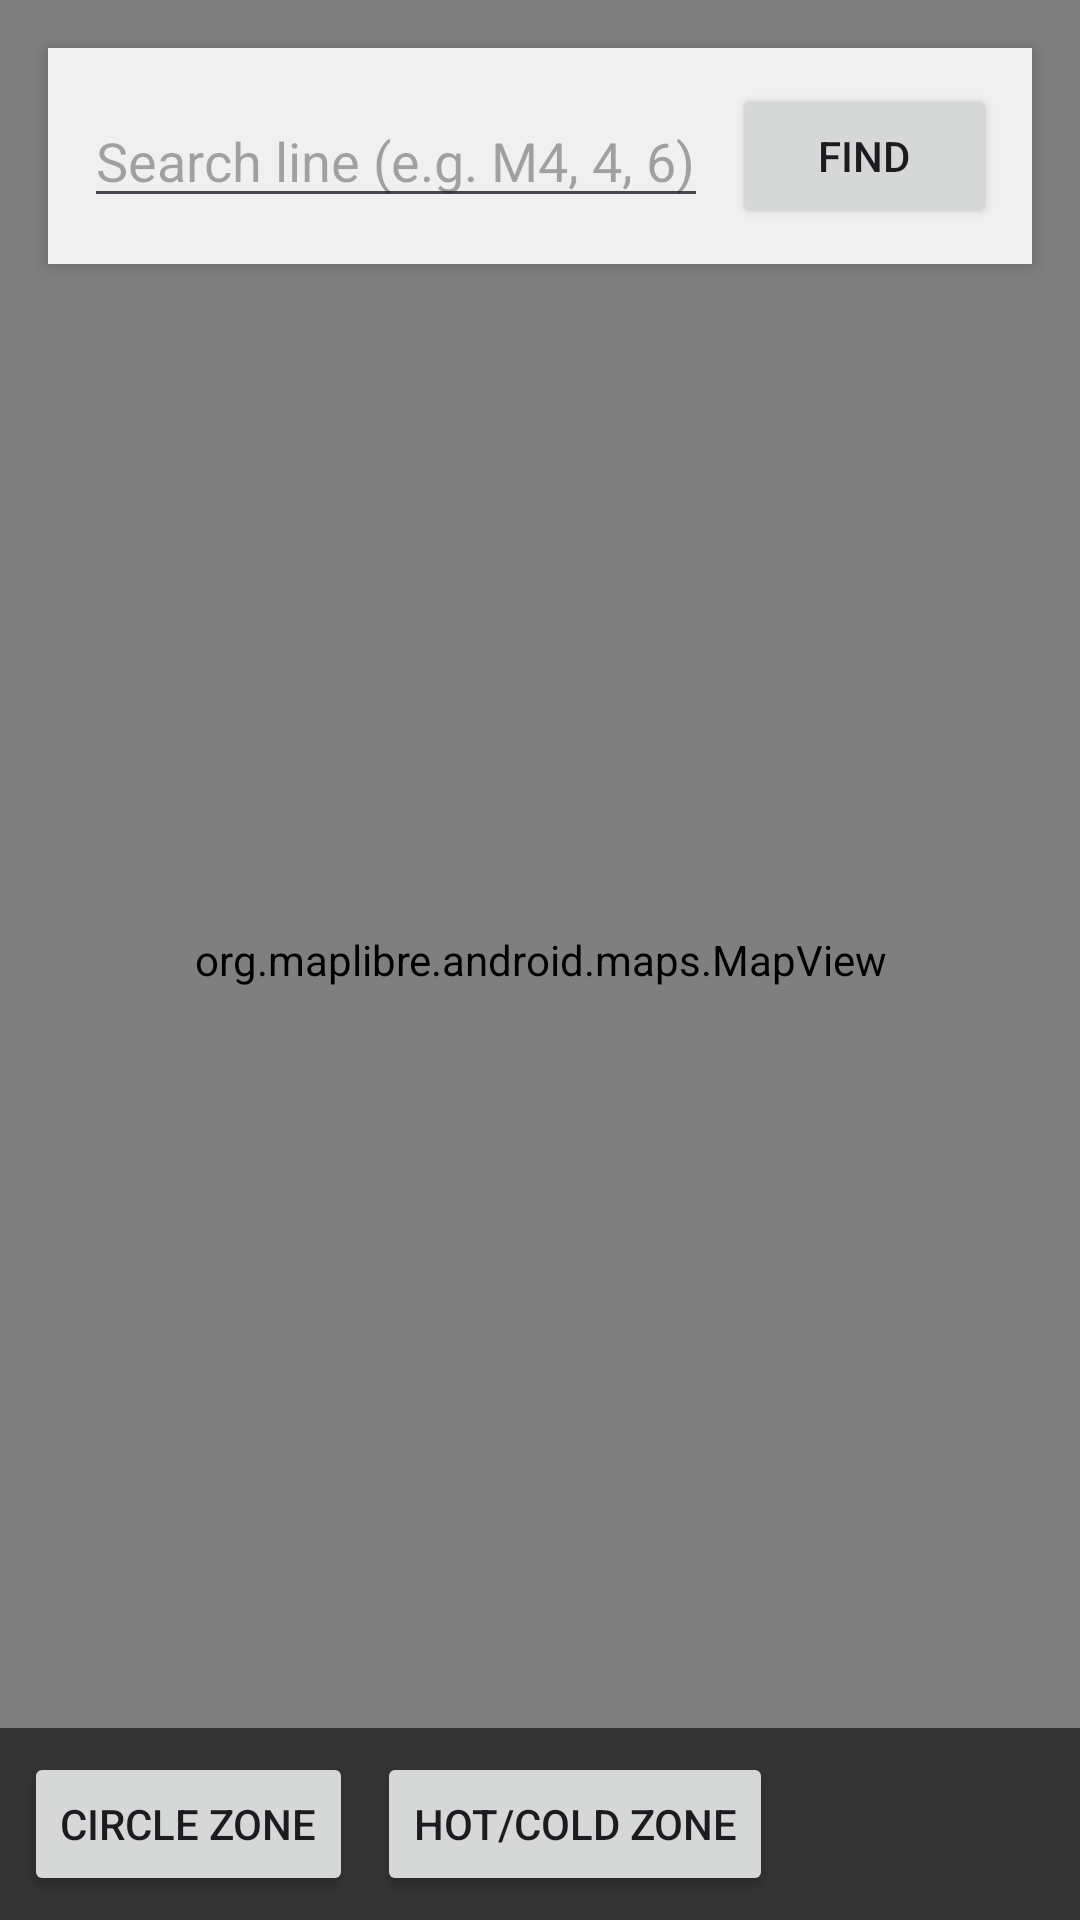

The Android layout XML behind this screen, and the referenced resources:
<!-- AndroidManifest.xml: application theme Theme.HideSeekBudapest -->
<!-- res/layout/activity_main.xml -->
<?xml version="1.0" encoding="utf-8"?>
<FrameLayout xmlns:android="http://schemas.android.com/apk/res/android"
    android:layout_width="match_parent"
    android:layout_height="match_parent"
    android:fitsSystemWindows="true">

    <org.maplibre.android.maps.MapView
        android:id="@+id/mapView"
        android:layout_width="match_parent"
        android:layout_height="match_parent" />

    <LinearLayout
        android:id="@+id/searchPanel"
        android:layout_width="match_parent"
        android:layout_height="wrap_content"
        android:layout_gravity="top"
        android:layout_margin="16dp"
        android:background="#E6FFFFFF"
        android:elevation="4dp"
        android:orientation="vertical"
        android:padding="12dp">

        <LinearLayout
            android:layout_width="match_parent"
            android:layout_height="wrap_content"
            android:orientation="horizontal"
            android:gravity="center_vertical">

            <EditText
                android:id="@+id/inputLineSearch"
                android:layout_width="0dp"
                android:layout_height="wrap_content"
                android:layout_weight="1"
                android:hint="Search line (e.g. M4, 4, 6)"
                android:inputType="text"
                android:maxLines="1" />

            <Button
                android:id="@+id/btnSearchLine"
                android:layout_width="wrap_content"
                android:layout_height="wrap_content"
                android:text="Find"
                android:layout_marginStart="8dp" />
        </LinearLayout>

        <Switch
            android:id="@+id/switchLineVisible"
            android:layout_width="wrap_content"
            android:layout_height="wrap_content"
            android:layout_gravity="end"
            android:layout_marginTop="8dp"
            android:text="Line Visible"
            android:checked="true"
            android:visibility="gone" />
    </LinearLayout>

    <com.example.hideseekbudapest.RadiusOverlayView
        android:id="@+id/radiusOverlay"
        android:layout_width="match_parent"
        android:layout_height="match_parent"
        android:visibility="gone" />

    <com.example.hideseekbudapest.HotColdOverlayView
        android:id="@+id/hotColdOverlay"
        android:layout_width="match_parent"
        android:layout_height="match_parent"
        android:visibility="gone" />

    <ImageView
        android:id="@+id/targetReticle"
        android:layout_width="48dp"
        android:layout_height="48dp"
        android:layout_gravity="center"
        android:src="@android:drawable/ic_menu_add"
        android:visibility="gone" />

    <LinearLayout
        android:id="@+id/editPanel"
        android:layout_width="match_parent"
        android:layout_height="wrap_content"
        android:layout_gravity="bottom"
        android:background="#E6FFFFFF"
        android:orientation="vertical"
        android:padding="16dp"
        android:visibility="gone">

        <FrameLayout
            android:id="@+id/toolSettingsContainer"
            android:layout_width="match_parent"
            android:layout_height="wrap_content"/>

        <LinearLayout
            android:layout_width="match_parent"
            android:layout_height="wrap_content"
            android:orientation="horizontal"
            android:layout_marginTop="16dp">

            <Button
                android:id="@+id/btnCancel"
                android:layout_width="0dp"
                android:layout_height="wrap_content"
                android:layout_weight="1"
                android:text="Cancel"
                android:backgroundTint="#888888" />

            <Space android:layout_width="8dp" android:layout_height="wrap_content"/>

            <Button
                android:id="@+id/btnConfirm"
                android:layout_width="0dp"
                android:layout_height="wrap_content"
                android:layout_weight="1"
                android:text="Confirm Shape"
                android:backgroundTint="#00AA00" />
        </LinearLayout>
    </LinearLayout>

    <HorizontalScrollView
        android:id="@+id/mainToolbar"
        android:layout_width="match_parent"
        android:layout_height="wrap_content"
        android:layout_gravity="bottom"
        android:background="#99000000"
        android:padding="8dp"
        android:scrollbars="none">

        <LinearLayout
            android:layout_width="wrap_content"
            android:layout_height="wrap_content"
            android:orientation="horizontal">

            <Button
                android:id="@+id/btnStartCircle"
                android:layout_width="wrap_content"
                android:layout_height="wrap_content"
                android:text="Circle Zone" />

            <Space android:layout_width="8dp" android:layout_height="wrap_content"/>

            <Button
                android:id="@+id/btnStartHotCold"
                android:layout_width="wrap_content"
                android:layout_height="wrap_content"
                android:text="Hot/Cold Zone" />
        </LinearLayout>
    </HorizontalScrollView>
</FrameLayout>
<!-- resources referenced by this layout -->
<resources>
  <style name="Theme.HideSeekBudapest" parent="Base.Theme.HideSeekBudapest" />
  <style name="Base.Theme.HideSeekBudapest" parent="Theme.Material3.DayNight.NoActionBar">
          
          
      </style>
</resources>
